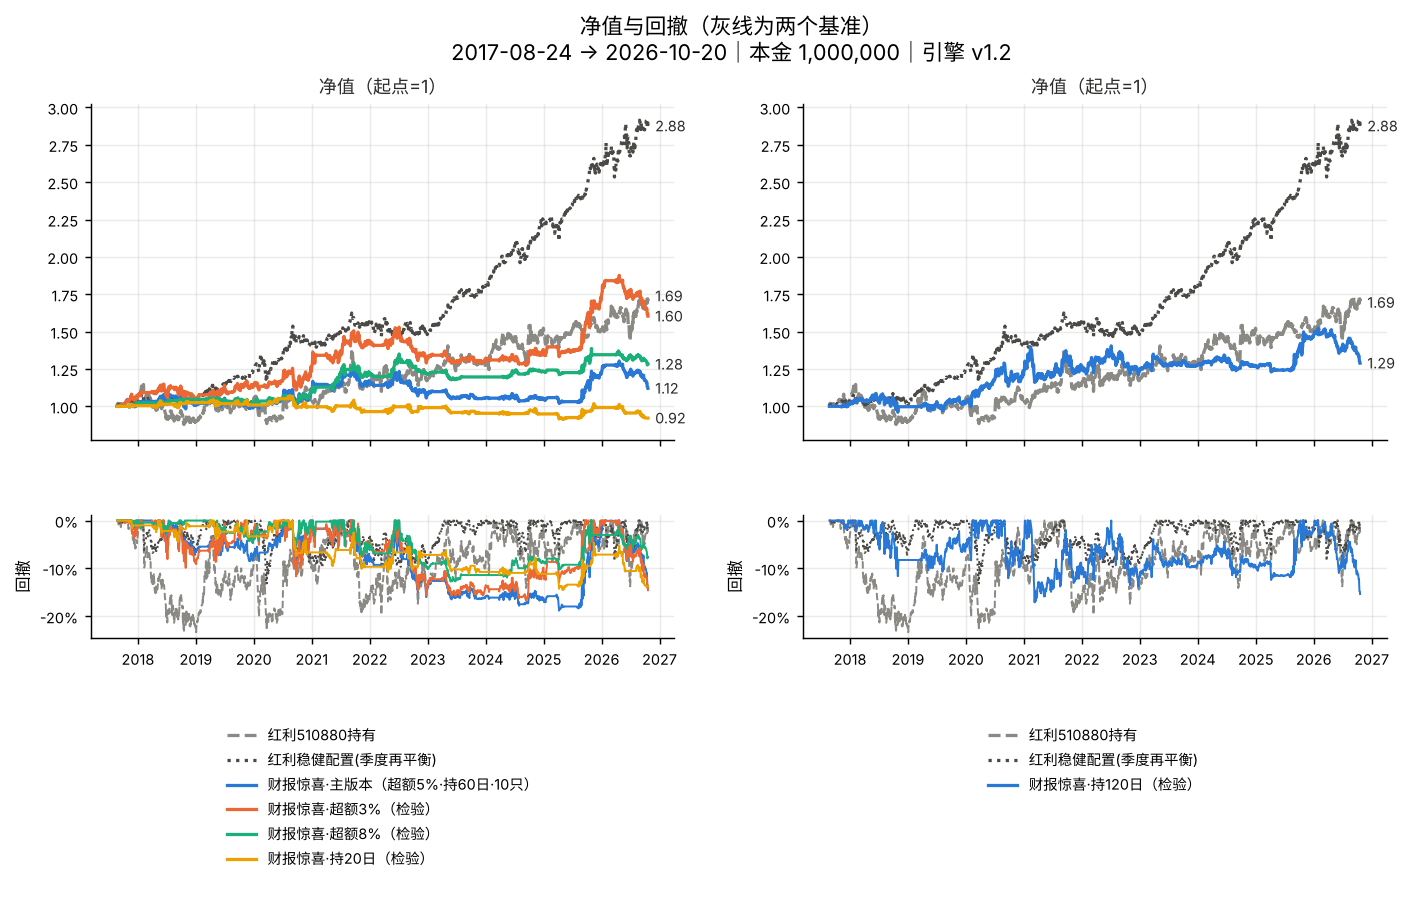

Values plotted in this chart, from the file beside it:
date, 红利510880持有, 红利稳健配置(季度再平衡), 财报惊喜·主版本（超额5%·持60日·10只）, 财报惊喜·超额3%（检验）, 财报惊喜·超额8%（检验）, 财报惊喜·持20日（检验）, 财报惊喜·持120日（检验）
2017-08-24, 1.0, 1.0, 1.0, 1.0, 1.0, 1.0, 1.0
2017-08-25, 1.017, 1.006, 1.0, 1.0, 1.0, 1.0, 1.0
2017-08-28, 1.02, 1.007, 1.0, 1.0, 1.0, 1.0, 1.0
2017-08-29, 1.02, 1.007, 1.0, 1.0, 1.0, 1.0, 1.0
2017-08-30, 1.018, 1.006, 1.0, 1.0, 1.0, 1.0, 1.0
2017-08-31, 1.012, 1.007, 1.0, 0.9988, 1.0, 1.0, 1.0
2017-09-01, 1.012, 1.01, 1.0, 0.9982, 1.0, 1.0, 1.0
2017-09-04, 1.013, 1.01, 1.0, 1.003, 1.0, 1.0, 1.0
2017-09-05, 1.016, 1.01, 1.0, 1.004, 1.0, 1.0, 1.0
2017-09-06, 1.015, 1.008, 1.0, 1.002, 1.0, 1.0, 1.0
2017-09-07, 1.012, 1.005, 1.0, 1.003, 1.0, 1.0, 1.0
2017-09-08, 1.012, 1.007, 1.0, 1.003, 1.0, 1.0, 1.0
2017-09-11, 1.014, 1.006, 1.0, 1.003, 1.0, 1.0, 1.0
2017-09-12, 1.016, 1.007, 1.0, 1.004, 1.0, 1.0, 1.0
2017-09-13, 1.015, 1.008, 1.0, 1.006, 1.0, 1.0, 1.0
2017-09-14, 1.009, 1.007, 1.0, 1.004, 1.0, 1.0, 1.0
2017-09-15, 1.006, 1.006, 1.0, 1.006, 1.0, 1.0, 1.0
2017-09-18, 1.011, 1.007, 1.0, 1.004, 1.0, 1.0, 1.0
2017-09-19, 1.009, 1.006, 1.0, 1.005, 1.0, 1.0, 1.0
2017-09-20, 1.014, 1.009, 1.0, 1.005, 1.0, 1.0, 1.0
2017-09-21, 1.017, 1.007, 1.0, 1.005, 1.0, 1.0, 1.0
2017-09-22, 1.018, 1.007, 1.0, 1.007, 1.0, 1.0, 1.0
2017-09-25, 1.017, 1.007, 1.0, 1.007, 1.0, 1.0, 1.0
2017-09-26, 1.016, 1.006, 1.0, 1.006, 1.0, 1.0, 1.0
2017-09-27, 1.017, 1.006, 1.0, 1.009, 1.0, 1.0, 1.0
2017-09-28, 1.016, 1.008, 1.0, 1.012, 1.0, 1.0, 1.0
2017-09-29, 1.019, 1.01, 1.0, 1.013, 1.0, 1.0, 1.0
2017-10-09, 1.027, 1.015, 1.0, 1.019, 1.0, 1.0, 1.0
2017-10-10, 1.024, 1.014, 1.0, 1.013, 1.0, 1.0, 1.0
2017-10-11, 1.028, 1.016, 1.0, 1.016, 1.0, 1.0, 1.0
2017-10-12, 1.03, 1.017, 1.0, 1.022, 1.0, 1.0, 1.0
2017-10-13, 1.03, 1.017, 1.0, 1.024, 1.0, 1.0, 1.0
2017-10-16, 1.029, 1.019, 1.0, 1.024, 1.0, 1.0, 1.0
2017-10-17, 1.028, 1.019, 1.0, 1.027, 1.0, 1.0, 1.0
2017-10-18, 1.033, 1.019, 1.0, 1.029, 1.0, 1.0, 1.0
2017-10-19, 1.035, 1.021, 1.0, 1.033, 1.0, 1.0, 1.0
2017-10-20, 1.039, 1.021, 1.0, 1.029, 1.0, 1.0, 1.0
2017-10-23, 1.037, 1.021, 1.0, 1.029, 1.0, 1.0, 1.0
2017-10-24, 1.043, 1.022, 1.0, 1.031, 1.0, 1.0, 1.0
2017-10-25, 1.045, 1.022, 1.0, 1.035, 1.0, 1.0, 1.0
2017-10-26, 1.042, 1.021, 1.0, 1.032, 1.0, 1.0, 1.0
2017-10-27, 1.047, 1.023, 1.0, 1.033, 1.0, 1.0, 1.0
2017-10-30, 1.045, 1.028, 1.0, 1.035, 1.0, 1.0, 1.0
2017-10-31, 1.041, 1.028, 1.0, 1.037, 1.0, 1.0, 1.0
2017-11-01, 1.032, 1.027, 0.999, 1.033, 1.0, 0.999, 0.999
2017-11-02, 1.031, 1.025, 0.9988, 1.032, 0.9992, 0.9988, 0.9988
2017-11-03, 1.028, 1.025, 0.9986, 1.035, 0.9995, 0.9986, 0.9986
2017-11-06, 1.032, 1.026, 1.001, 1.041, 0.9976, 1.001, 1.001
2017-11-07, 1.039, 1.03, 1, 1.042, 0.9976, 1, 1
2017-11-08, 1.041, 1.031, 0.9969, 1.038, 0.9973, 0.9969, 0.9969
2017-11-09, 1.047, 1.034, 0.9955, 1.042, 0.9958, 0.9955, 0.9955
2017-11-10, 1.053, 1.035, 0.9982, 1.048, 0.9976, 0.9982, 0.9982
2017-11-13, 1.061, 1.037, 0.9995, 1.052, 0.9995, 0.9995, 0.9995
2017-11-14, 1.055, 1.036, 1, 1.053, 1.003, 1, 1
2017-11-15, 1.049, 1.031, 1, 1.051, 1.003, 1, 1
2017-11-16, 1.049, 1.028, 1.006, 1.067, 1.006, 1.006, 1.006
2017-11-17, 1.06, 1.037, 1.008, 1.064, 1.01, 1.008, 1.008
2017-11-20, 1.068, 1.039, 1.008, 1.07, 1.01, 1.008, 1.008
2017-11-21, 1.077, 1.041, 1.011, 1.074, 1.01, 1.011, 1.011
2017-11-22, 1.081, 1.044, 1.015, 1.08, 1.014, 1.015, 1.015
... 2,159 more rows
